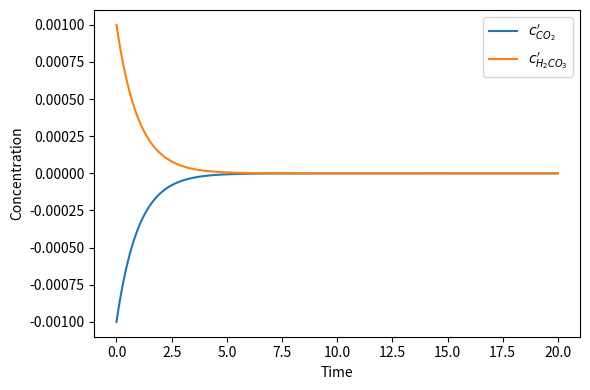
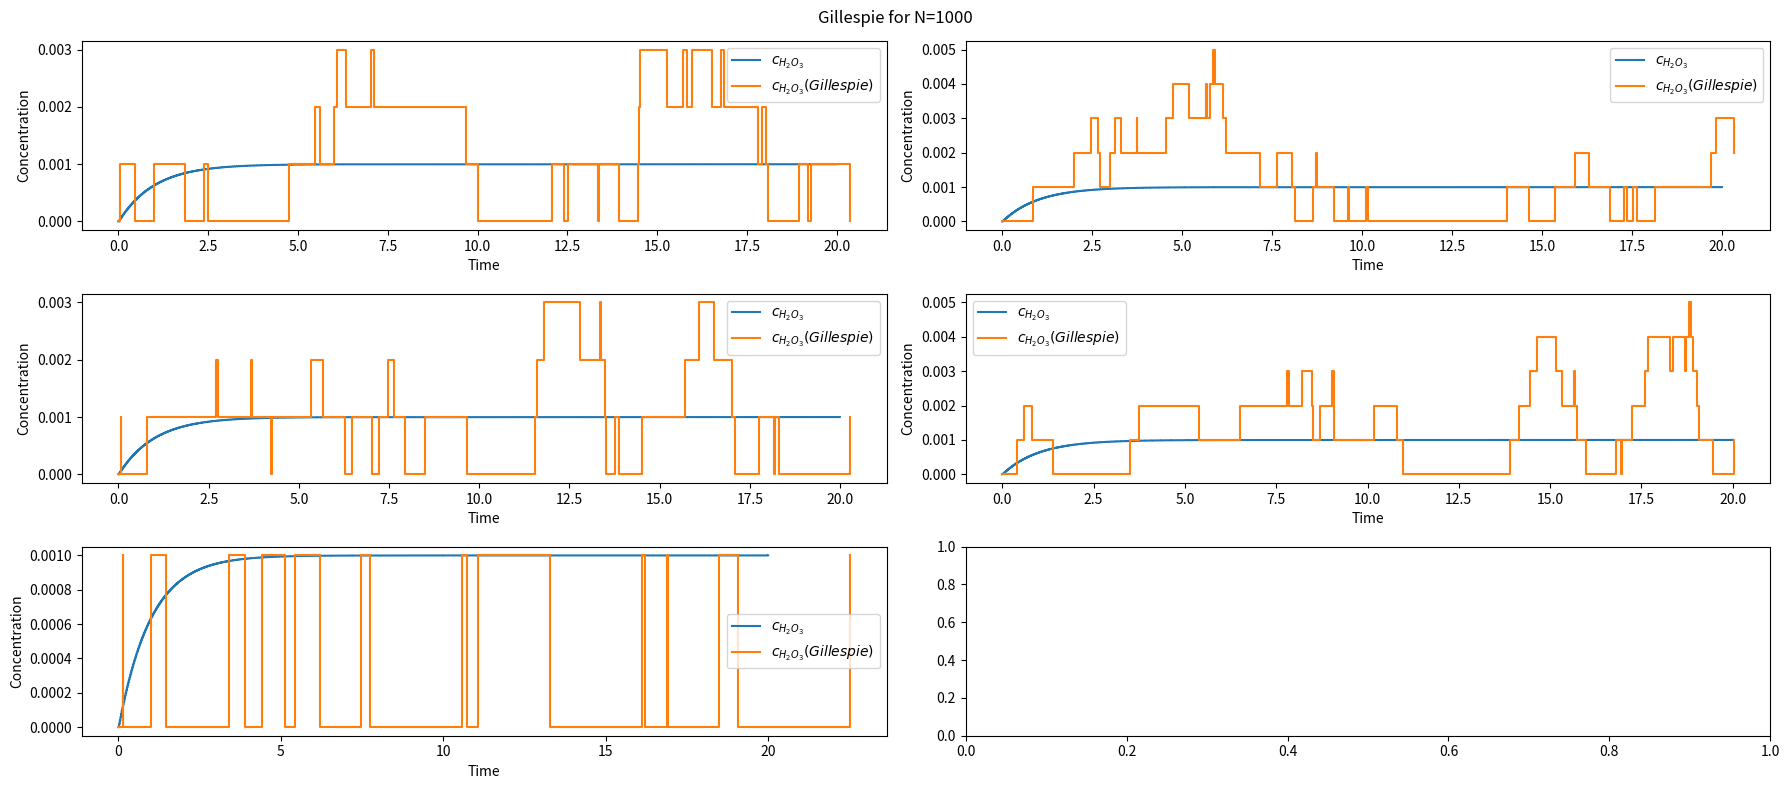
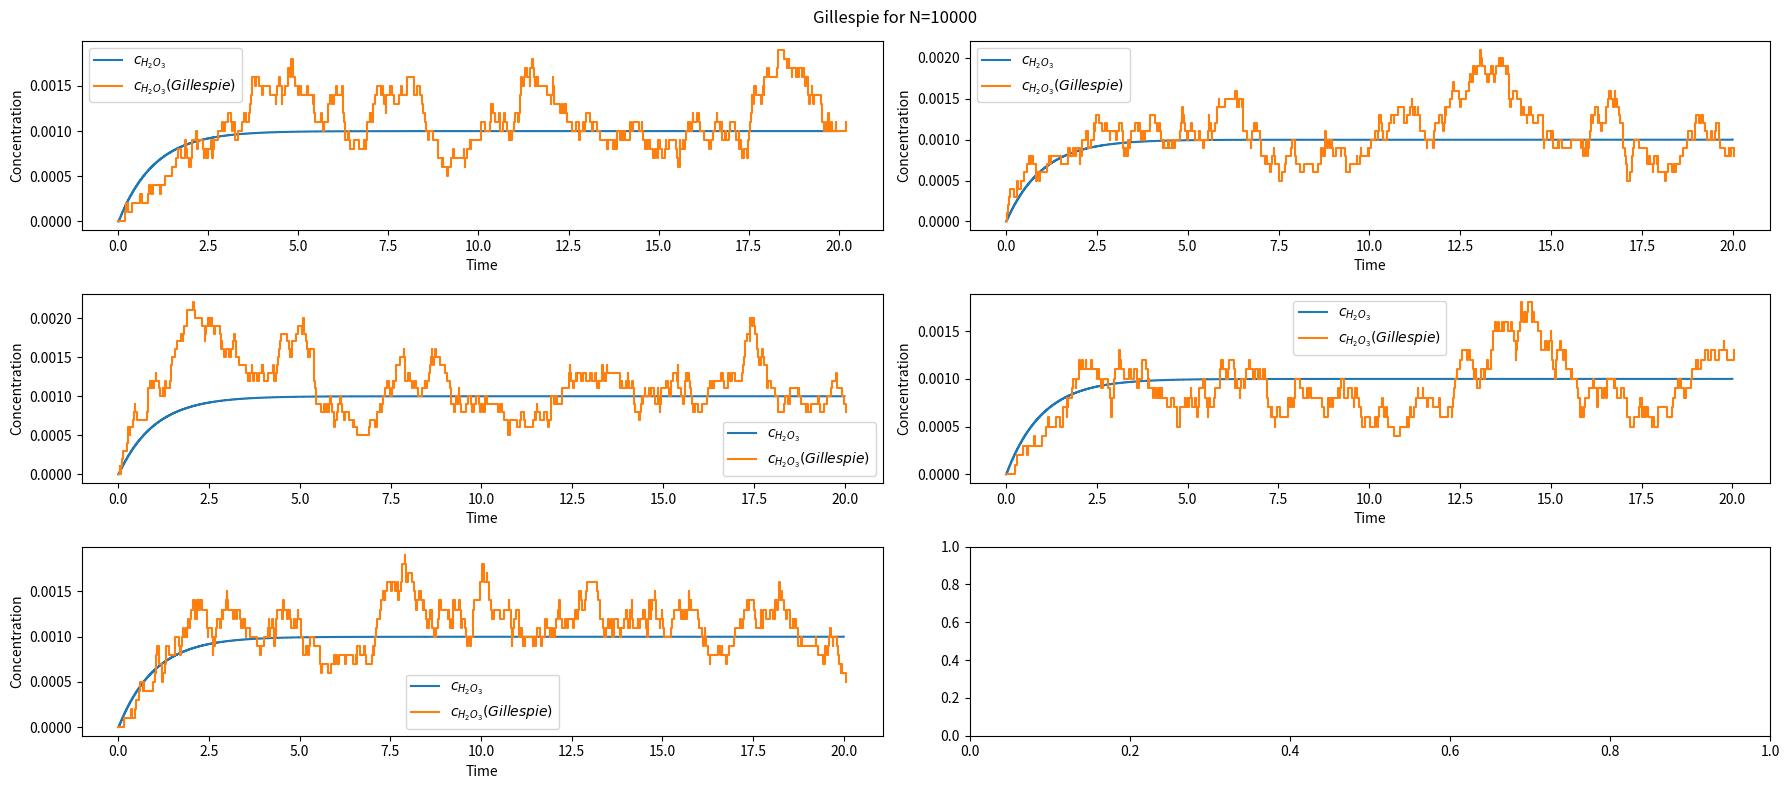
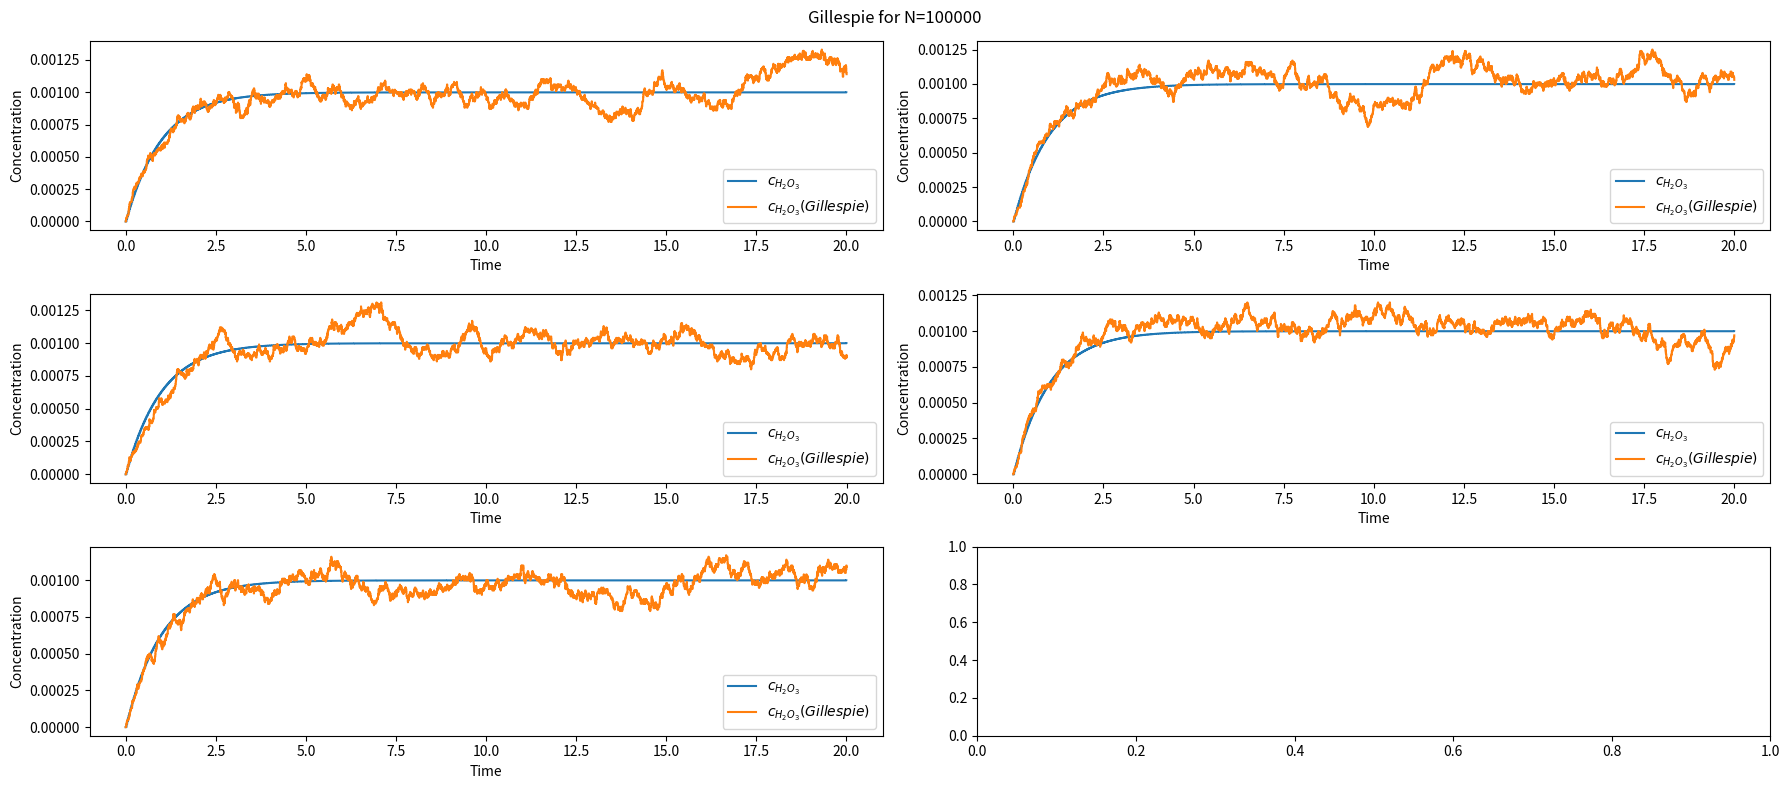
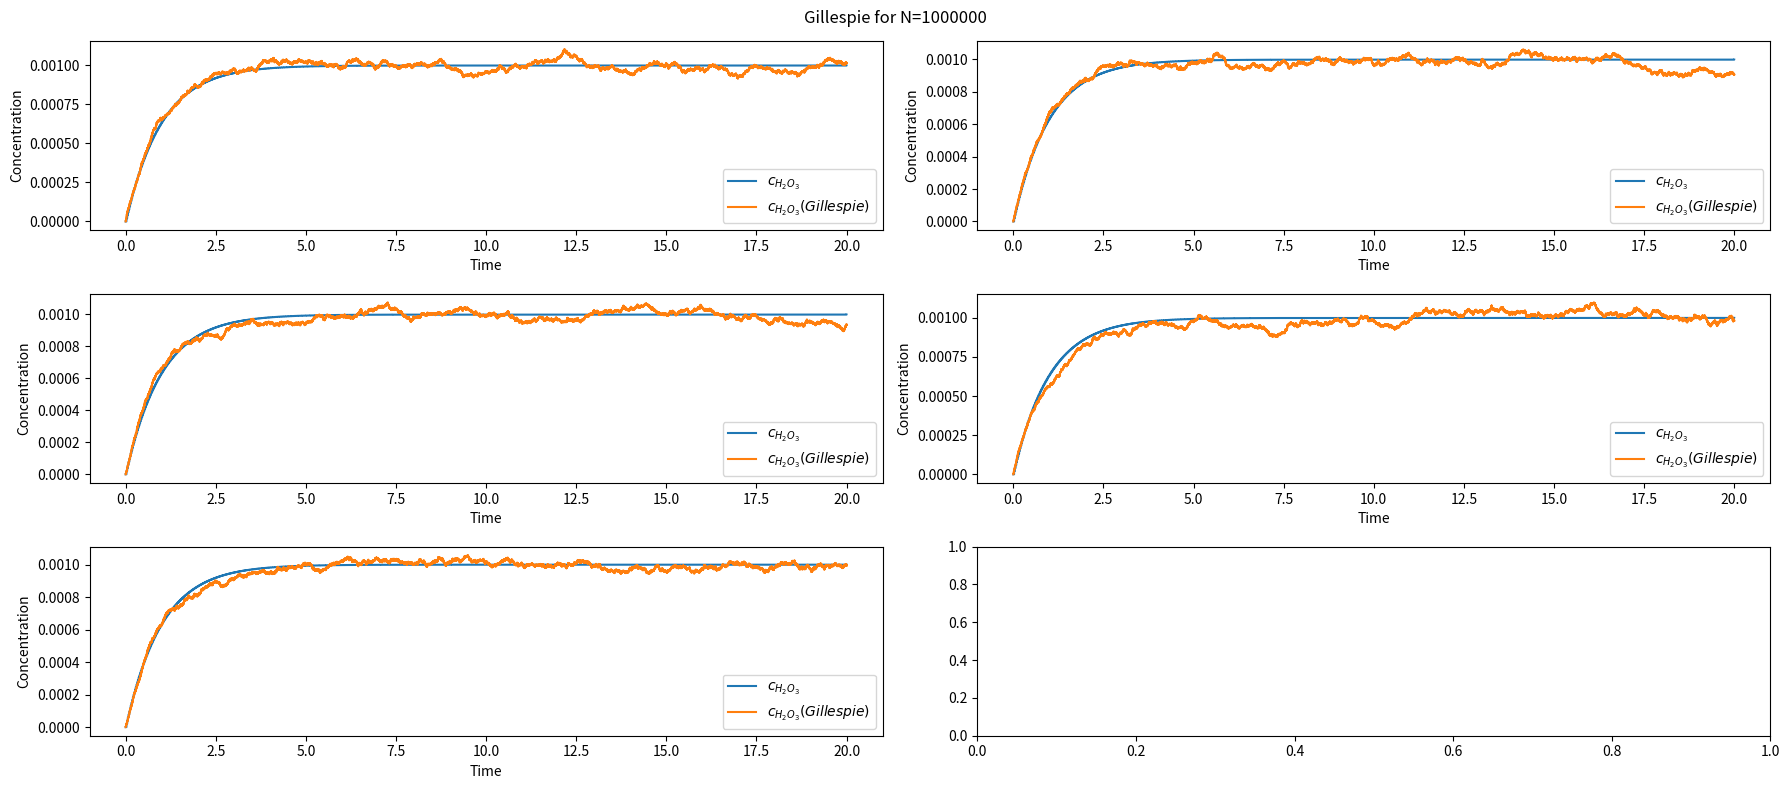

Python code for these plots, in order:
"""Problem 5.2."""
from __future__ import annotations

from typing import Callable

import matplotlib.pyplot as plt
import numpy as np
from numpy.typing import NDArray


def deriv_chem(
    x_0: NDArray[np.float64],
    k1: float,
    k2: float,
) -> NDArray[np.float64]:
    """Define derivative for chemical reaction."""
    dco2: float = -k1 * x_0[0] + k2 * x_0[1]
    dco3: float = k1 * x_0[0] - k2 * x_0[1]
    return np.array([dco2, dco3])


def explicit_euler(
    t_start: float,
    t_stop: float,
    dt: float,
    deriv: Callable,
    x_0: NDArray[np.float64],
    *args: tuple | None,
) -> tuple[NDArray[np.int64], NDArray[np.int64]]:
    """Solve diff. eq using the explicit euler method."""
    N: int = int((t_stop - t_start) / dt + 1)
    t_vals: NDArray[np.float64] = np.linspace(t_start, t_stop, N)
    x: list[NDArray[np.float64]] = [x_0]
    for t in t_vals[:-1]:
        if args:
            x.append(x_0 + deriv(x_0, *args) * dt)
        else:
            x.append(x_0 + deriv(x_0) * dt)
        x_0 = x[-1]
    return t_vals, np.array(x)


def gillespie(
    N: int,
    t_start: int,
    t_end: int,
    k1: float,
    k2: float,
) -> NDArray[np.float64]:
    """Implement Gillespie algorithm for chemical reaction."""
    t = [t_start]
    N_CO2: list[int] = [N]
    N_H2CO3: list[int] = [0]
    while t[-1] < t_end:
        R: NDArray[np.float64] = np.array([k1 * N_CO2[-1], k2 * N_H2CO3[-1]])
        R_total: float = np.sum(R)
        if R_total == 0:
            break
        deltat: int = np.random.exponential(scale=1 / R_total)
        t.append(t[-1] + deltat)
        U: float = np.random.uniform(0, 1)
        if U * R_total <= R[0]:
            N_CO2.append(N_CO2[-1] - 1)
            N_H2CO3.append(N_H2CO3[-1] + 1)
        elif U * R_total > R[0]:
            N_CO2.append(N_CO2[-1] + 1)
            N_H2CO3.append(N_H2CO3[-1] - 1)
    return t, np.array(N_H2CO3) / N


t_start: int = 0
t_end: int = 20
dt: float = 0.02
x_0: NDArray[np.float64] = np.array([1, 0])
k1: float = 1e-3
k2: float = 1.0
t, sol = explicit_euler(t_start, t_end, dt, deriv_chem, x_0, k1, k2)
diff1: NDArray[np.float64] = -k1 * sol[:, 0] + k2 * sol[:, 1]
diff2: NDArray[np.float64] = k1 * sol[:, 0] - k2 * sol[:, 1]
N1: int = 1000
N2: int = 10_000
N3: int = 100_000
N4: int = 1_000_000
N_array: NDArray[np.float64] = np.array([N1, N2, N3, N4])

plt.figure(figsize=(6, 4))
plt.plot(t, diff1, label=r"$c^{\prime}_{CO_2}$")
plt.plot(t, diff2, label=r"$c^{\prime}_{H_2 CO_3}$")
plt.xlabel("Time")
plt.ylabel("Concentration")
plt.legend()
plt.tight_layout()
plt.show()

for N in N_array:
    fig, ax = plt.subplots(3, 2, figsize=(18, 8))
    for ax in ax.flatten()[:-1]:
        ax.step(t, sol[:, 1], label=r"$c_{H_2 O_3}$", where="post")
        ax.step(
            *gillespie(N, t_start, t_end, k1, k2),
            where="post",
            label=r"$c_{H_2 O_3} (Gillespie)$",
        )
        ax.set_xlabel("Time")
        ax.set_ylabel("Concentration")
        ax.legend()
    fig.suptitle(f"Gillespie for N={N}")
    plt.tight_layout()
    plt.show()
